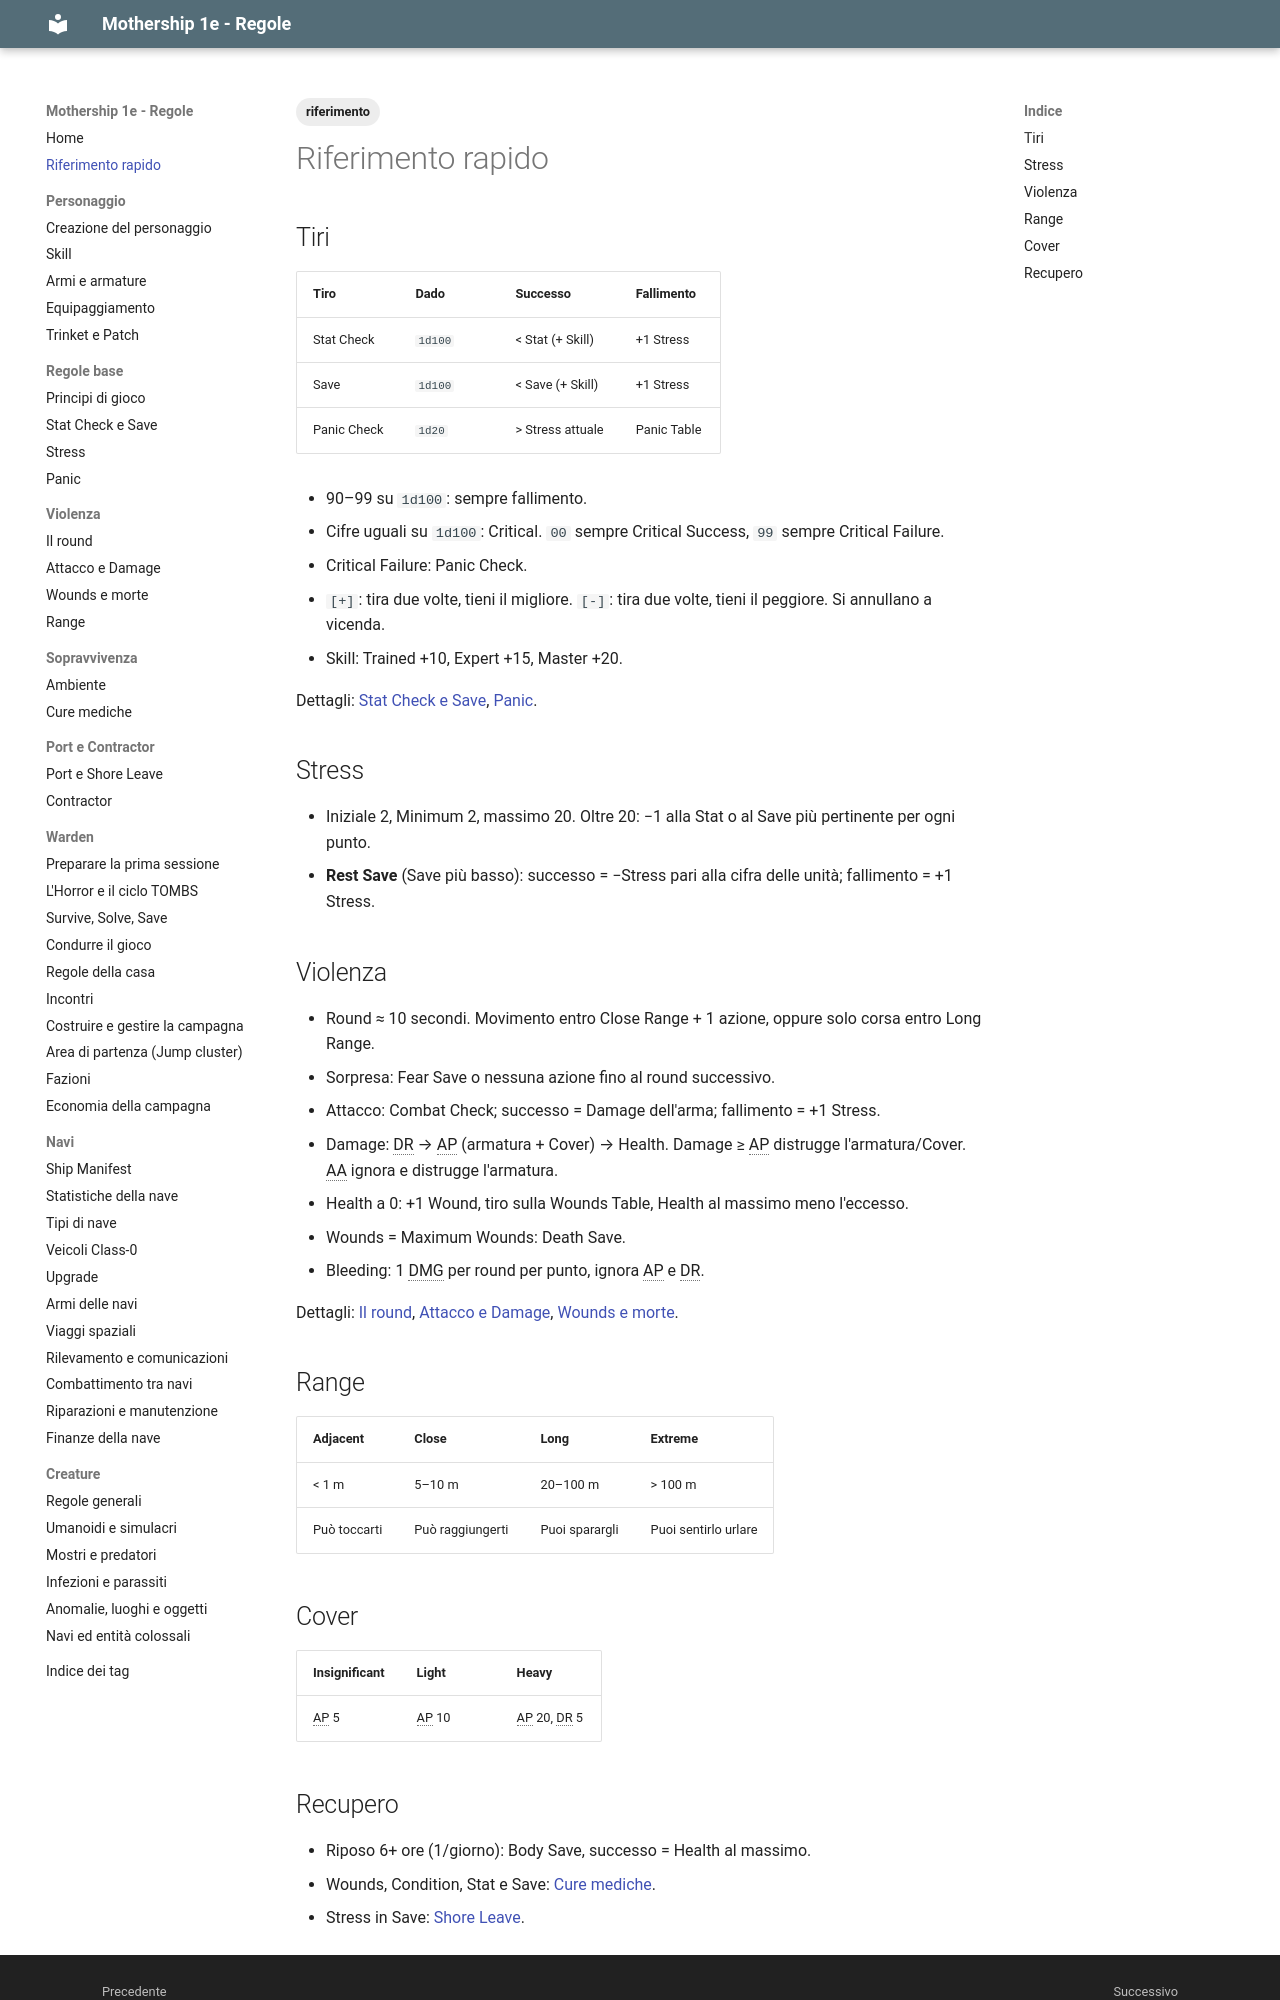

repository: canadese87/MS · page: riferimento_rapido/index.html · generator: mkdocs

---
tags:
  - riferimento
---

# Riferimento rapido

## Tiri

| Tiro | Dado | Successo | Fallimento |
|---|---|---|---|
| Stat Check | `1d100` | < Stat (+ Skill) | +1 Stress |
| Save | `1d100` | < Save (+ Skill) | +1 Stress |
| Panic Check | `1d20` | > Stress attuale | Panic Table |

- 90–99 su `1d100`: sempre fallimento.
- Cifre uguali su `1d100`: Critical. `00` sempre Critical Success, `99` sempre Critical Failure.
- Critical Failure: Panic Check.
- `[+]`: tira due volte, tieni il migliore. `[-]`: tira due volte, tieni il peggiore. Si annullano a vicenda.
- Skill: Trained +10, Expert +15, Master +20.

Dettagli: [Stat Check e Save](02_regole/check_e_save.md), [Panic](02_regole/panico.md).

## Stress

- Iniziale 2, Minimum 2, massimo 20. Oltre 20: −1 alla Stat o al Save più pertinente per ogni punto.
- **Rest Save** (Save più basso): successo = −Stress pari alla cifra delle unità; fallimento = +1 Stress.

## Violenza

- Round ≈ 10 secondi. Movimento entro Close Range + 1 azione, oppure solo corsa entro Long Range.
- Sorpresa: Fear Save o nessuna azione fino al round successivo.
- Attacco: Combat Check; successo = Damage dell'arma; fallimento = +1 Stress.
- Damage: DR → AP (armatura + Cover) → Health. Damage ≥ AP distrugge l'armatura/Cover. AA ignora e distrugge l'armatura.
- Health a 0: +1 Wound, tiro sulla Wounds Table, Health al massimo meno l'eccesso.
- Wounds = Maximum Wounds: Death Save.
- Bleeding: 1 DMG per round per punto, ignora AP e DR.

Dettagli: [Il round](03_violenza/round.md), [Attacco e Damage](03_violenza/attacco_danno.md), [Wounds e morte](03_violenza/ferite_morte.md).

## Range

| Adjacent | Close | Long | Extreme |
|---|---|---|---|
| < 1 m | 5–10 m | 20–100 m | > 100 m |
| Può toccarti | Può raggiungerti | Puoi sparargli | Puoi sentirlo urlare |

## Cover

| Insignificant | Light | Heavy |
|---|---|---|
| AP 5 | AP 10 | AP 20, DR 5 |
